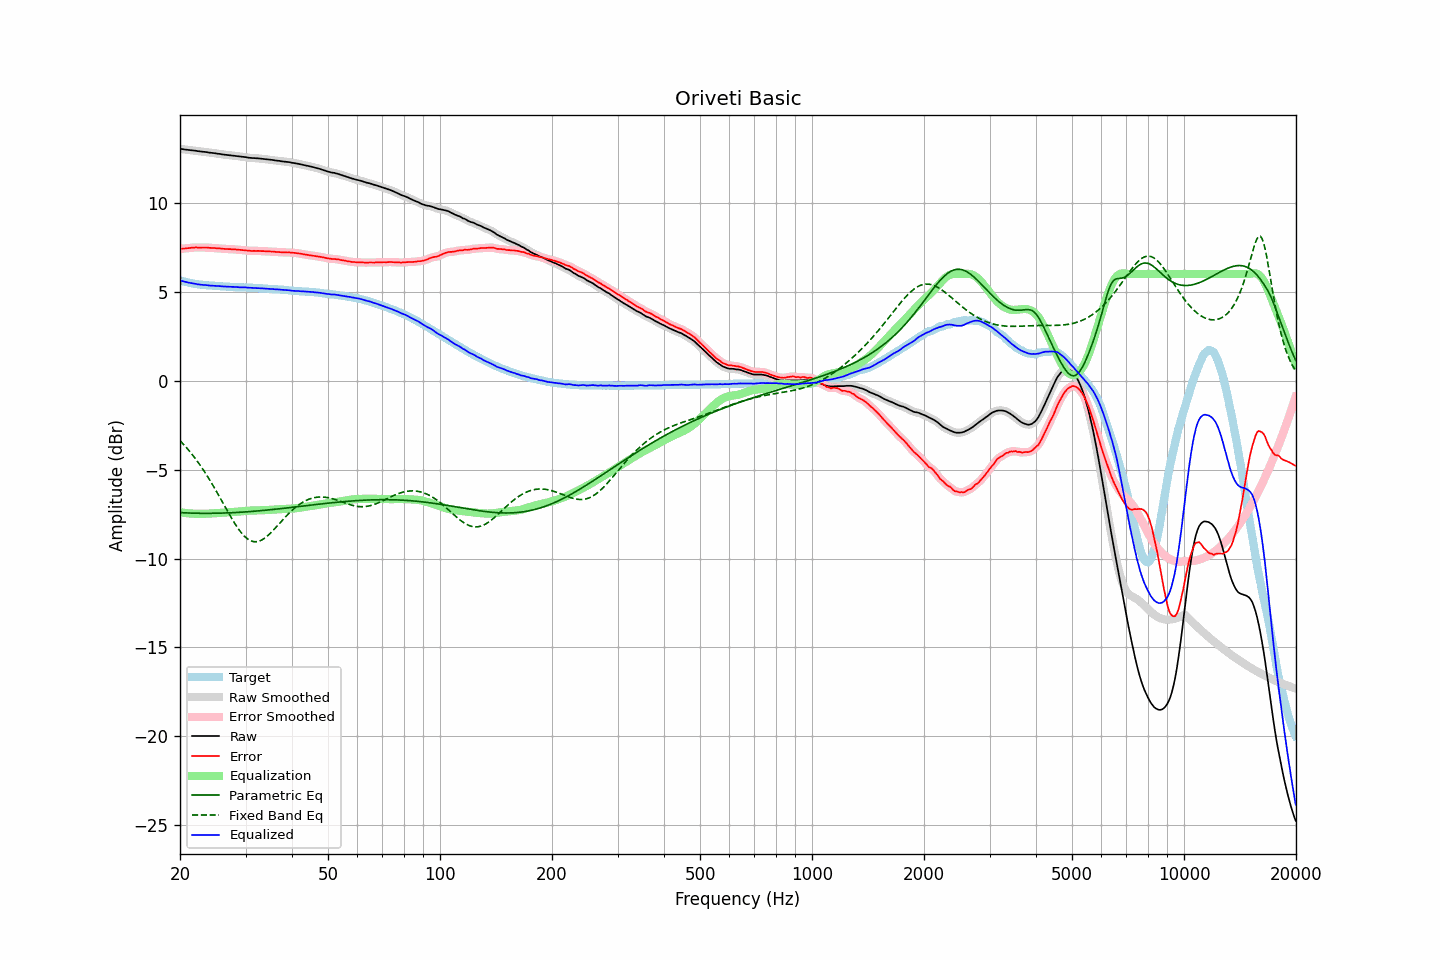

Values plotted in this chart, from the file beside it:
frequency, raw, error, smoothed, error_smoothed, equalization, parametric_eq, fixed_band_eq, equalized_raw, equalized_smoothed, target
20.00, 13.03, 7.40, 13.04, 7.40, -7.40, -7.42, -3.37, 5.63, 5.64, 5.64
20.20, 13.02, 7.42, 13.02, 7.41, -7.41, -7.42, -3.46, 5.61, 5.61, 5.60
20.40, 13.01, 7.43, 13.01, 7.43, -7.43, -7.43, -3.56, 5.59, 5.58, 5.58
20.61, 13.00, 7.43, 13.00, 7.43, -7.44, -7.43, -3.66, 5.56, 5.56, 5.56
20.81, 12.98, 7.44, 12.99, 7.44, -7.45, -7.43, -3.76, 5.54, 5.54, 5.54
21.02, 12.97, 7.45, 12.97, 7.45, -7.46, -7.44, -3.87, 5.52, 5.52, 5.52
21.23, 12.96, 7.46, 12.96, 7.46, -7.46, -7.44, -3.97, 5.50, 5.50, 5.50
21.44, 12.95, 7.47, 12.95, 7.47, -7.47, -7.44, -4.08, 5.48, 5.48, 5.48
21.66, 12.94, 7.48, 12.95, 7.48, -7.48, -7.45, -4.20, 5.47, 5.47, 5.46
21.87, 12.93, 7.48, 12.93, 7.49, -7.48, -7.45, -4.32, 5.45, 5.45, 5.45
22.09, 12.92, 7.49, 12.92, 7.49, -7.49, -7.45, -4.44, 5.44, 5.44, 5.43
22.31, 12.90, 7.48, 12.91, 7.49, -7.49, -7.45, -4.56, 5.42, 5.42, 5.42
22.54, 12.89, 7.48, 12.90, 7.49, -7.49, -7.46, -4.69, 5.41, 5.41, 5.41
22.76, 12.88, 7.48, 12.88, 7.48, -7.49, -7.46, -4.82, 5.40, 5.39, 5.40
22.99, 12.87, 7.49, 12.87, 7.49, -7.49, -7.46, -4.95, 5.39, 5.39, 5.39
23.22, 12.86, 7.49, 12.87, 7.49, -7.48, -7.46, -5.08, 5.38, 5.38, 5.38
23.45, 12.85, 7.49, 12.85, 7.49, -7.48, -7.46, -5.22, 5.37, 5.37, 5.37
23.69, 12.84, 7.49, 12.84, 7.48, -7.48, -7.46, -5.37, 5.37, 5.36, 5.36
23.92, 12.82, 7.47, 12.83, 7.47, -7.47, -7.46, -5.51, 5.35, 5.35, 5.36
24.16, 12.81, 7.47, 12.82, 7.47, -7.47, -7.46, -5.66, 5.35, 5.35, 5.35
24.40, 12.80, 7.46, 12.80, 7.46, -7.46, -7.46, -5.81, 5.34, 5.34, 5.35
24.65, 12.79, 7.46, 12.79, 7.46, -7.46, -7.46, -5.97, 5.34, 5.34, 5.33
24.89, 12.78, 7.45, 12.78, 7.45, -7.45, -7.45, -6.12, 5.33, 5.33, 5.33
25.14, 12.76, 7.44, 12.77, 7.45, -7.44, -7.45, -6.28, 5.32, 5.33, 5.32
25.39, 12.75, 7.44, 12.75, 7.44, -7.44, -7.45, -6.44, 5.32, 5.32, 5.31
25.65, 12.74, 7.43, 12.74, 7.43, -7.43, -7.45, -6.60, 5.31, 5.31, 5.31
25.91, 12.73, 7.42, 12.73, 7.42, -7.42, -7.45, -6.76, 5.30, 5.30, 5.30
26.16, 12.71, 7.41, 12.72, 7.42, -7.42, -7.44, -6.92, 5.30, 5.30, 5.30
26.43, 12.70, 7.41, 12.70, 7.41, -7.41, -7.44, -7.09, 5.29, 5.29, 5.30
26.69, 12.69, 7.41, 12.69, 7.40, -7.41, -7.44, -7.25, 5.29, 5.29, 5.29
26.96, 12.68, 7.40, 12.68, 7.40, -7.40, -7.43, -7.41, 5.28, 5.28, 5.29
27.23, 12.67, 7.40, 12.67, 7.40, -7.39, -7.43, -7.57, 5.28, 5.28, 5.28
27.50, 12.66, 7.39, 12.66, 7.39, -7.39, -7.43, -7.72, 5.28, 5.28, 5.27
27.77, 12.65, 7.38, 12.65, 7.39, -7.38, -7.42, -7.87, 5.27, 5.27, 5.27
28.05, 12.64, 7.38, 12.65, 7.38, -7.38, -7.42, -8.02, 5.27, 5.27, 5.26
28.33, 12.63, 7.37, 12.63, 7.37, -7.37, -7.41, -8.16, 5.26, 5.26, 5.26
28.62, 12.62, 7.36, 12.62, 7.37, -7.36, -7.41, -8.29, 5.26, 5.26, 5.26
28.90, 12.60, 7.36, 12.61, 7.36, -7.36, -7.40, -8.42, 5.25, 5.25, 5.25
29.19, 12.59, 7.35, 12.60, 7.35, -7.35, -7.39, -8.54, 5.25, 5.25, 5.25
29.48, 12.58, 7.34, 12.58, 7.34, -7.34, -7.39, -8.64, 5.25, 5.25, 5.25
29.78, 12.57, 7.33, 12.57, 7.33, -7.33, -7.38, -8.74, 5.25, 5.24, 5.24
30.08, 12.56, 7.32, 12.56, 7.32, -7.32, -7.38, -8.82, 5.24, 5.24, 5.24
30.38, 12.54, 7.31, 12.55, 7.31, -7.31, -7.37, -8.90, 5.23, 5.23, 5.23
30.68, 12.53, 7.31, 12.53, 7.30, -7.31, -7.36, -8.95, 5.23, 5.23, 5.23
30.99, 12.52, 7.30, 12.52, 7.30, -7.30, -7.36, -9.00, 5.22, 5.22, 5.23
31.30, 12.51, 7.29, 12.52, 7.30, -7.30, -7.35, -9.03, 5.22, 5.22, 5.23
31.61, 12.51, 7.30, 12.51, 7.29, -7.30, -7.34, -9.05, 5.22, 5.22, 5.21
31.93, 12.50, 7.29, 12.51, 7.30, -7.29, -7.33, -9.06, 5.21, 5.21, 5.21
32.24, 12.50, 7.30, 12.50, 7.30, -7.29, -7.33, -9.05, 5.21, 5.21, 5.21
32.57, 12.49, 7.30, 12.49, 7.29, -7.29, -7.32, -9.03, 5.20, 5.20, 5.20
32.89, 12.48, 7.29, 12.49, 7.29, -7.29, -7.31, -8.99, 5.20, 5.20, 5.19
33.22, 12.47, 7.28, 12.47, 7.29, -7.29, -7.30, -8.95, 5.19, 5.19, 5.19
33.55, 12.46, 7.28, 12.46, 7.28, -7.28, -7.29, -8.90, 5.18, 5.18, 5.18
33.89, 12.45, 7.28, 12.45, 7.28, -7.28, -7.29, -8.83, 5.18, 5.18, 5.18
34.23, 12.44, 7.27, 12.44, 7.27, -7.27, -7.28, -8.76, 5.17, 5.17, 5.17
34.57, 12.43, 7.27, 12.43, 7.27, -7.27, -7.27, -8.68, 5.16, 5.16, 5.16
34.92, 12.42, 7.27, 12.43, 7.27, -7.27, -7.26, -8.60, 5.16, 5.16, 5.16
35.27, 12.41, 7.26, 12.41, 7.26, -7.26, -7.25, -8.51, 5.16, 5.15, 5.16
35.62, 12.40, 7.26, 12.40, 7.26, -7.25, -7.24, -8.41, 5.15, 5.15, 5.14
35.97, 12.38, 7.25, 12.39, 7.25, -7.25, -7.23, -8.32, 5.14, 5.14, 5.14
... 635 more rows
